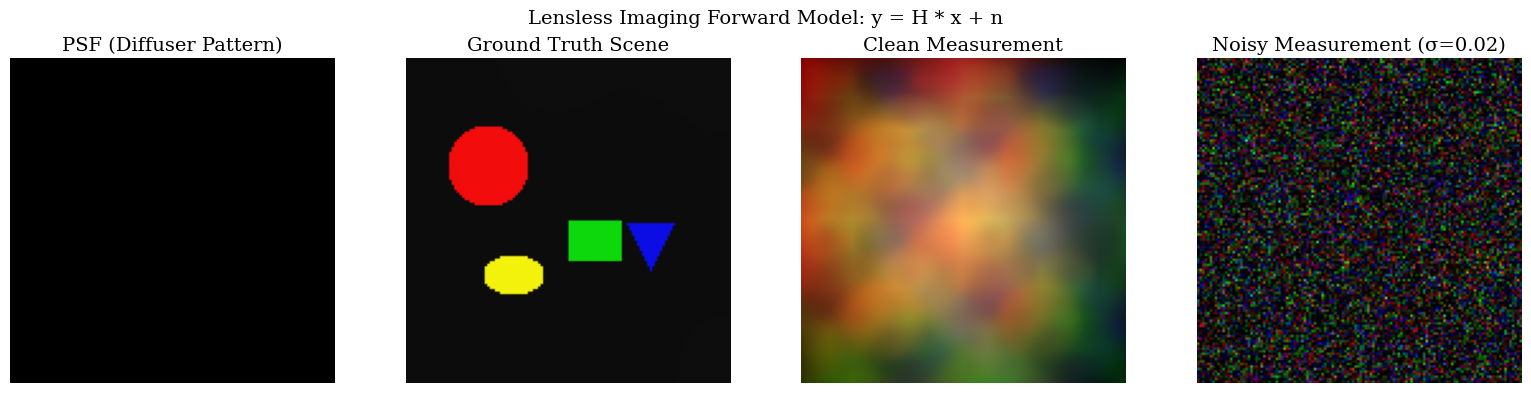
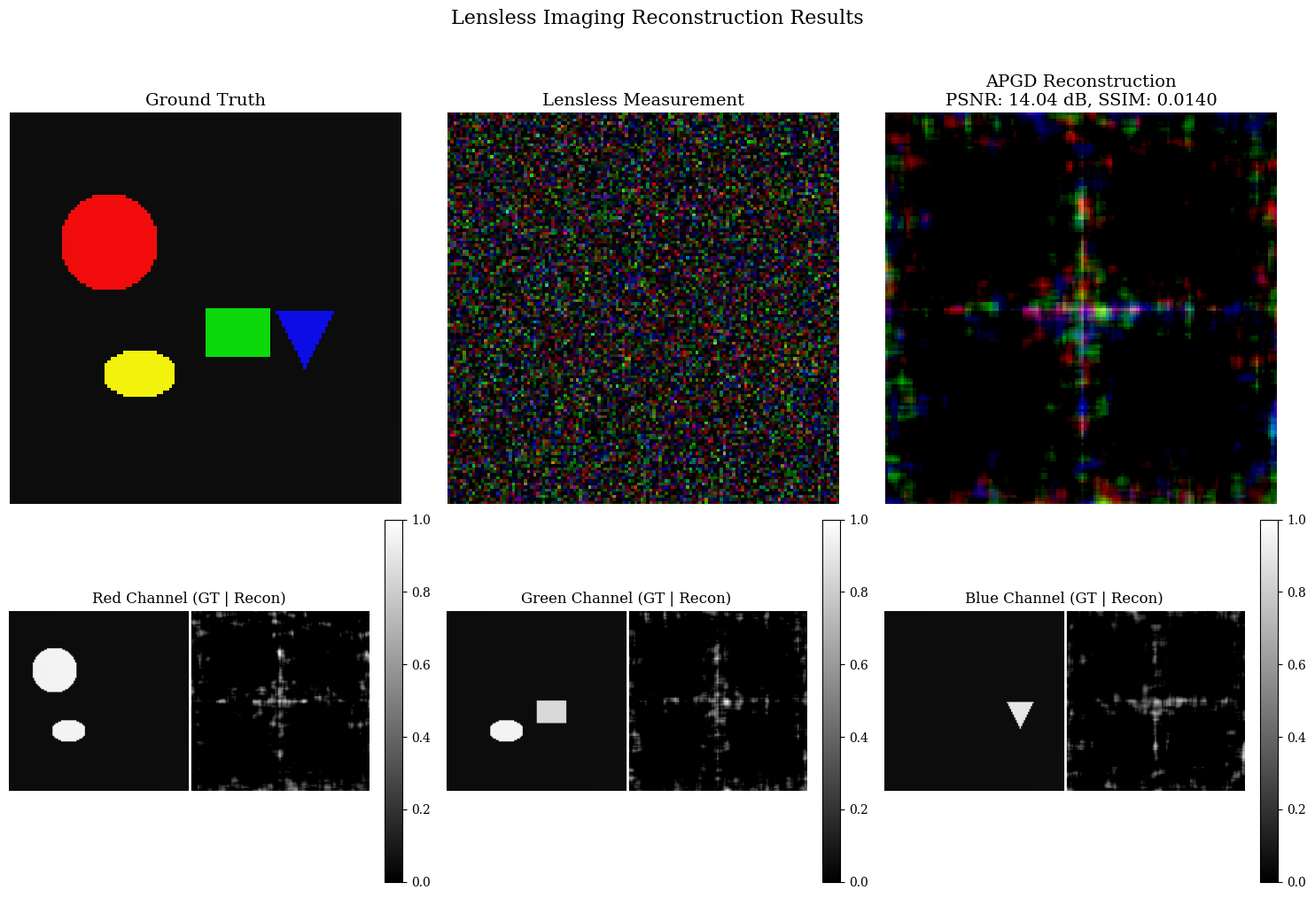
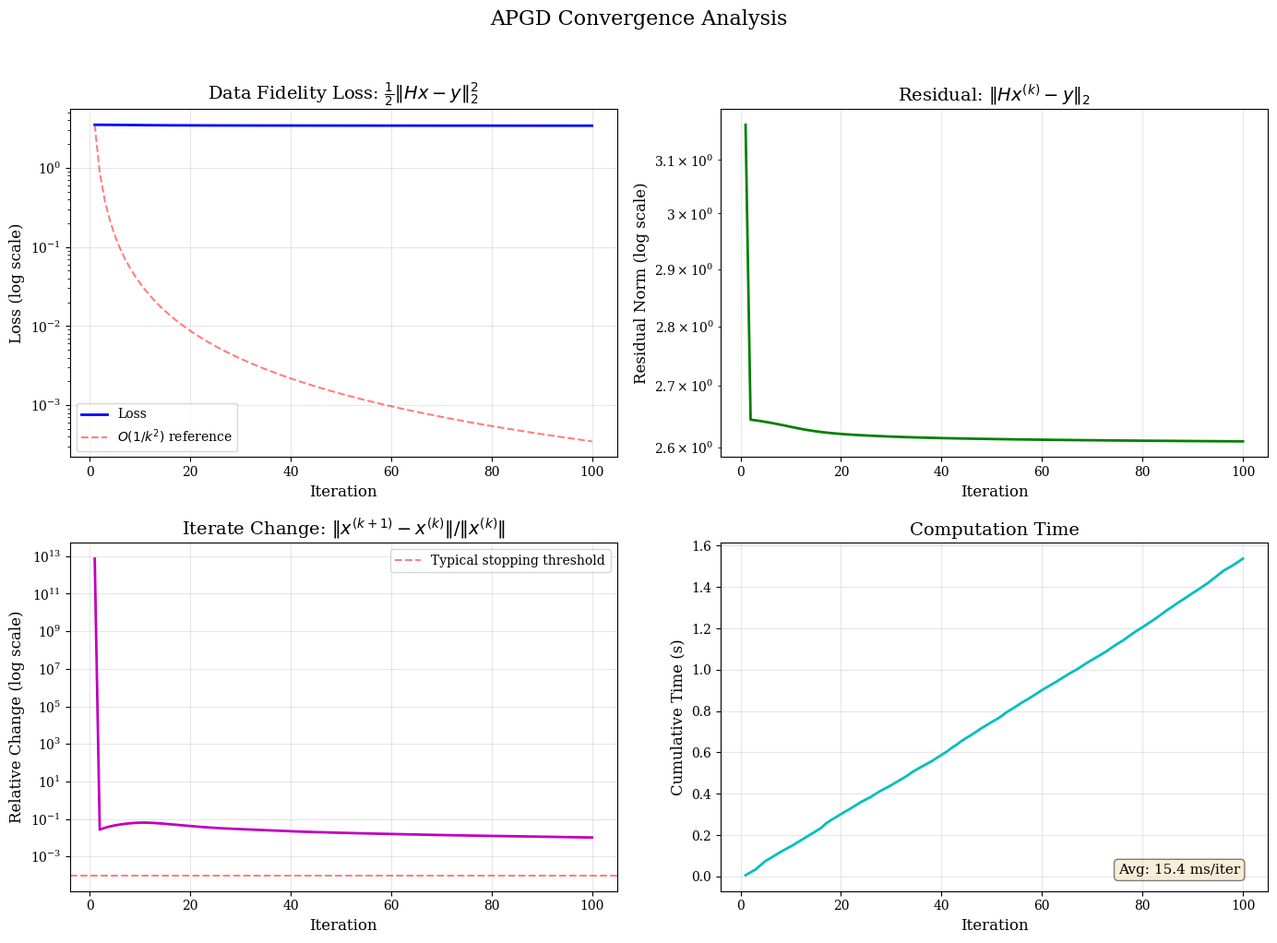
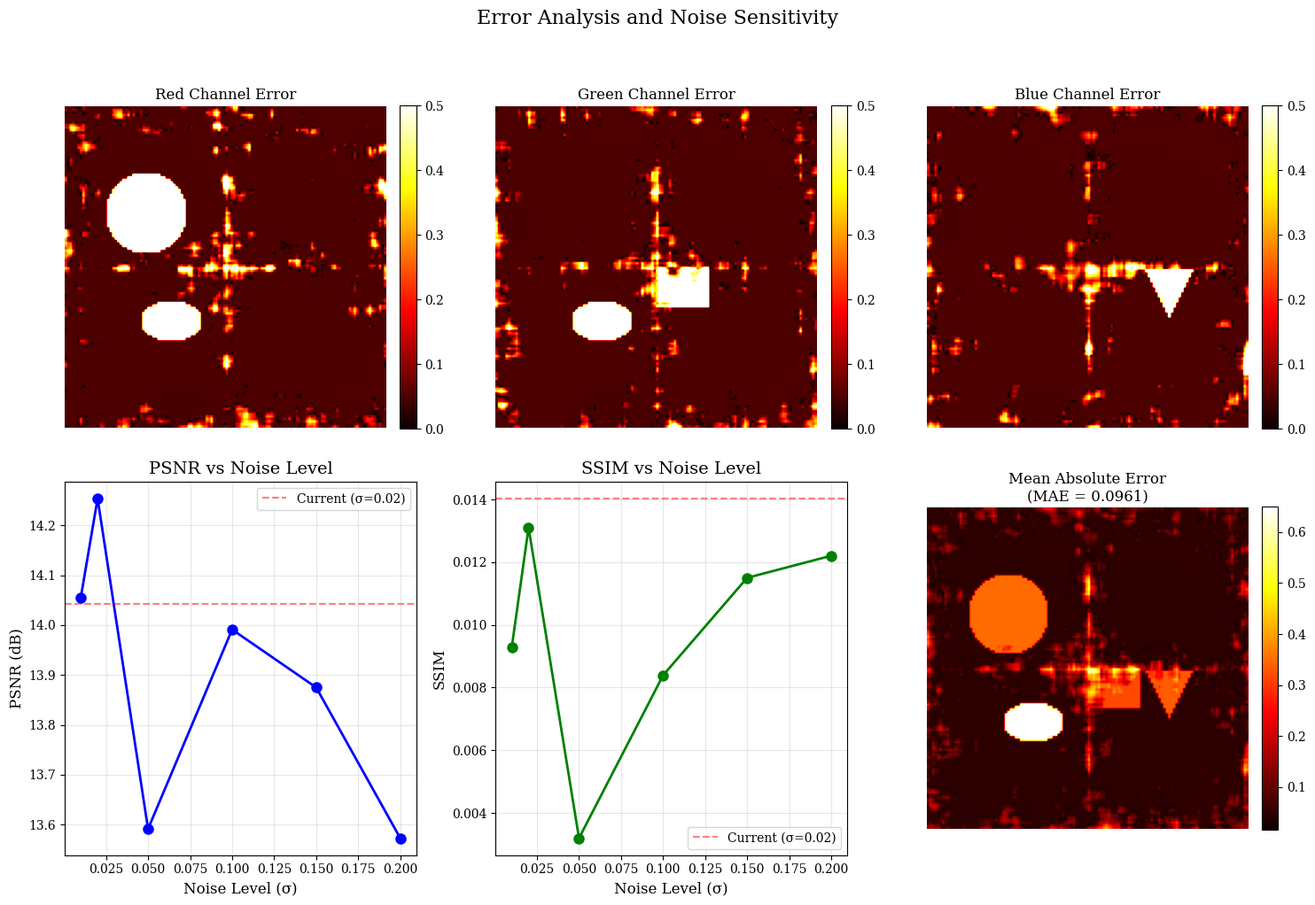

Here is the Python script that generated these plots, in order:
# ==============================================================================
# Cell 3: Environment Setup & Imports
# ==============================================================================

import numpy as np
import matplotlib.pyplot as plt
from scipy import fft
from scipy.fftpack import next_fast_len
from scipy.ndimage import gaussian_filter
import time
import warnings
warnings.filterwarnings('ignore')

# Set random seed for reproducibility
np.random.seed(42)

# Configure matplotlib for publication-quality figures
plt.rcParams.update({
    'figure.figsize': (12, 8),
    'figure.dpi': 100,
    'font.size': 12,
    'font.family': 'serif',
    'axes.labelsize': 12,
    'axes.titlesize': 14,
    'xtick.labelsize': 10,
    'ytick.labelsize': 10,
    'legend.fontsize': 10,
    'image.cmap': 'viridis',
    'axes.grid': False
})

# Print library versions
print("Library Versions:")
print(f"  NumPy: {np.__version__}")
import scipy
print(f"  SciPy: {scipy.__version__}")
import matplotlib
print(f"  Matplotlib: {matplotlib.__version__}")
print("\nEnvironment setup complete!")

# ==============================================================================
# Cell 5: Forward Model & Synthetic Data Generation
# ==============================================================================

def create_synthetic_psf(shape, psf_type='caustic', seed=42):
    """
    Create a synthetic PSF mimicking a lensless camera diffuser.
    
    Args:
        shape: (height, width, channels) of the PSF
        psf_type: Type of PSF pattern ('caustic', 'gaussian', 'random')
        seed: Random seed for reproducibility
    
    Returns:
        PSF array normalized to sum to 1
    """
    np.random.seed(seed)
    h, w, c = shape
    
    if psf_type == 'caustic':
        # Simulate caustic pattern from a diffuser
        # Create random phase screen
        phase = np.random.randn(h, w) * 2
        phase = gaussian_filter(phase, sigma=5)
        
        # Create caustic-like pattern through interference
        x = np.linspace(-1, 1, w)
        y = np.linspace(-1, 1, h)
        X, Y = np.meshgrid(x, y)
        
        psf_mono = np.zeros((h, w))
        for freq in [3, 5, 7, 11]:
            psf_mono += np.cos(freq * np.pi * X + phase) * np.cos(freq * np.pi * Y + phase.T)
        
        psf_mono = np.abs(psf_mono) ** 2
        psf_mono = gaussian_filter(psf_mono, sigma=2)
        
        # Add slight chromatic variation for RGB
        psf = np.zeros((h, w, c))
        for i in range(c):
            shift = int((i - 1) * 2)
            psf[:, :, i] = np.roll(psf_mono, shift, axis=0)
            psf[:, :, i] = gaussian_filter(psf[:, :, i], sigma=1 + 0.5*i)
    else:
        # Simple Gaussian PSF
        x = np.linspace(-1, 1, w)
        y = np.linspace(-1, 1, h)
        X, Y = np.meshgrid(x, y)
        psf_mono = np.exp(-(X**2 + Y**2) / 0.1)
        psf = np.stack([psf_mono] * c, axis=-1)
    
    # Normalize each channel to sum to 1
    for i in range(c):
        psf[:, :, i] /= psf[:, :, i].sum()
    
    return psf.astype(np.float32)


def create_synthetic_scene(shape, scene_type='shapes'):
    """
    Create a synthetic ground truth scene.
    
    Args:
        shape: (height, width, channels)
        scene_type: Type of scene ('shapes', 'gradient', 'text')
    
    Returns:
        Scene array with values in [0, 1]
    """
    h, w, c = shape
    scene = np.zeros((h, w, c), dtype=np.float32)
    
    if scene_type == 'shapes':
        # Create a scene with geometric shapes
        x = np.arange(w)
        y = np.arange(h)
        X, Y = np.meshgrid(x, y)
        
        # Red circle
        cx1, cy1, r1 = w//4, h//3, min(h, w)//8
        circle1 = ((X - cx1)**2 + (Y - cy1)**2) < r1**2
        scene[circle1, 0] = 0.9
        
        # Green rectangle
        rx, ry, rw, rh = w//2, h//2, w//6, h//8
        rect = (X >= rx) & (X < rx + rw) & (Y >= ry) & (Y < ry + rh)
        scene[rect, 1] = 0.8
        
        # Blue triangle
        tx, ty = 3*w//4, 2*h//3
        size = min(h, w)//6
        triangle = (Y > ty - size) & (Y < ty) & (X > tx - (ty - Y)//2) & (X < tx + (ty - Y)//2)
        scene[triangle, 2] = 0.85
        
        # Yellow ellipse
        cx2, cy2 = w//3, 2*h//3
        a, b = w//10, h//15
        ellipse = ((X - cx2)**2 / a**2 + (Y - cy2)**2 / b**2) < 1
        scene[ellipse, 0] = 0.9
        scene[ellipse, 1] = 0.9
        
        # Add some background texture
        background = gaussian_filter(np.random.rand(h, w), sigma=20) * 0.1
        for i in range(c):
            scene[:, :, i] += background
    
    # Normalize to [0, 1]
    scene = np.clip(scene, 0, 1)
    return scene.astype(np.float32)


def normalize_image(img):
    """Normalize image to [0, 1] range."""
    img_min = img.min()
    img_max = img.max()
    if img_max > img_min:
        return (img - img_min) / (img_max - img_min)
    return img


def prepare_4d_array(img):
    """Ensure image is 4D: (depth, height, width, channels)."""
    if len(img.shape) == 2:
        img = img[:, :, np.newaxis]
    if len(img.shape) == 3:
        img = img[np.newaxis, :, :, :]
    return img


def rfft2_convolve_setup(psf, dtype=np.float32):
    """Set up FFT-based convolution parameters."""
    psf = psf.astype(dtype)
    psf_shape = np.array(psf.shape)
    
    # Compute padded shape for linear (non-circular) convolution
    padded_shape = 2 * psf_shape[-3:-1] - 1
    padded_shape = np.array([next_fast_len(int(i)) for i in padded_shape])
    padded_shape = list(np.r_[psf_shape[-4], padded_shape, psf.shape[-1]].astype(int))
    
    # Compute crop indices
    start_idx = ((np.array(padded_shape[-3:-1]) - psf_shape[-3:-1]) // 2).astype(int)
    end_idx = (start_idx + psf_shape[-3:-1]).astype(int)
    
    return {
        "psf": psf,
        "psf_shape": psf_shape,
        "padded_shape": padded_shape,
        "start_idx": start_idx,
        "end_idx": end_idx,
        "dtype": dtype
    }


def pad_array(v, setup):
    """Pad array to padded_shape for FFT convolution."""
    padded_shape = setup["padded_shape"]
    start_idx = setup["start_idx"]
    end_idx = setup["end_idx"]
    
    if len(v.shape) == 5:
        batch_size = v.shape[0]
        shape = [batch_size] + padded_shape
    elif len(v.shape) == 4:
        shape = padded_shape
    else:
        raise ValueError("Expected 4D or 5D tensor")
    
    vpad = np.zeros(shape).astype(v.dtype)
    vpad[..., int(start_idx[0]):int(end_idx[0]), int(start_idx[1]):int(end_idx[1]), :] = v
    return vpad


def crop_array(x, setup):
    """Crop array from padded_shape to original shape."""
    start_idx = setup["start_idx"]
    end_idx = setup["end_idx"]
    return x[..., int(start_idx[0]):int(end_idx[0]), int(start_idx[1]):int(end_idx[1]), :]


def compute_psf_fft(setup):
    """Compute FFT of padded PSF."""
    psf = setup["psf"]
    padded_psf = pad_array(psf, setup)
    H = fft.rfft2(padded_psf, axes=(-3, -2), norm="ortho")
    return H


def convolve_fft(x, H, setup, pad=True):
    """Perform convolution using FFT (forward model)."""
    padded_shape = setup["padded_shape"]
    
    if pad:
        x_padded = pad_array(x, setup)
    else:
        x_padded = x
    
    # FFT convolution: multiply in frequency domain
    conv_output = fft.rfft2(x_padded, axes=(-3, -2), norm="ortho") * H
    conv_output = fft.ifftshift(
        fft.irfft2(conv_output, axes=(-3, -2), s=padded_shape[-3:-1], norm="ortho"),
        axes=(-3, -2),
    )
    
    if pad:
        conv_output = crop_array(conv_output, setup)
    
    return conv_output.real.astype(setup["dtype"])


# ==============================================================================
# Generate Synthetic Data
# ==============================================================================

# Define image dimensions (smaller for faster computation in tutorial)
IMG_HEIGHT = 128
IMG_WIDTH = 128
NUM_CHANNELS = 3

print("Generating synthetic lensless imaging data...")
print(f"Image dimensions: {IMG_HEIGHT} x {IMG_WIDTH} x {NUM_CHANNELS}")

# Create synthetic PSF (simulating diffuser caustic pattern)
psf_3d = create_synthetic_psf((IMG_HEIGHT, IMG_WIDTH, NUM_CHANNELS), psf_type='caustic')
print(f"PSF shape: {psf_3d.shape}")

# Create synthetic ground truth scene
ground_truth_3d = create_synthetic_scene((IMG_HEIGHT, IMG_WIDTH, NUM_CHANNELS), scene_type='shapes')
print(f"Ground truth shape: {ground_truth_3d.shape}")

# Prepare 4D arrays for convolution
psf_4d = prepare_4d_array(psf_3d)
ground_truth_4d = prepare_4d_array(ground_truth_3d)

# Set up FFT convolution
setup = rfft2_convolve_setup(psf_4d, dtype=np.float32)
H = compute_psf_fft(setup)

# Apply forward model: measurement = PSF * scene + noise
measurement_clean = convolve_fft(ground_truth_4d, H, setup, pad=True)

# Add realistic noise (Gaussian approximation of Poisson noise)
NOISE_LEVEL = 0.02
noise = np.random.randn(*measurement_clean.shape).astype(np.float32) * NOISE_LEVEL
measurement_noisy = measurement_clean + noise
measurement_noisy = np.clip(measurement_noisy, 0, None)  # Ensure non-negative

print(f"Measurement shape: {measurement_noisy.shape}")
print(f"Noise level (std): {NOISE_LEVEL}")
print(f"Measurement range: [{measurement_noisy.min():.4f}, {measurement_noisy.max():.4f}]")

# Visualize the forward model components
fig, axes = plt.subplots(1, 4, figsize=(16, 4))

axes[0].imshow(psf_3d)
axes[0].set_title('PSF (Diffuser Pattern)')
axes[0].axis('off')

axes[1].imshow(ground_truth_3d)
axes[1].set_title('Ground Truth Scene')
axes[1].axis('off')

axes[2].imshow(normalize_image(measurement_clean[0]))
axes[2].set_title('Clean Measurement')
axes[2].axis('off')

axes[3].imshow(normalize_image(measurement_noisy[0]))
axes[3].set_title(f'Noisy Measurement (σ={NOISE_LEVEL})')
axes[3].axis('off')

plt.suptitle('Lensless Imaging Forward Model: y = H * x + n', fontsize=14)
plt.tight_layout()
plt.show()

print("\nSynthetic data generation complete!")

# ==============================================================================
# Cell 7: Reconstruction Implementation (APGD/FISTA)
# ==============================================================================

def deconvolve_fft(y, H_adj, setup, pad=True):
    """Perform adjoint convolution (correlation) using FFT."""
    padded_shape = setup["padded_shape"]
    
    if pad:
        y_padded = pad_array(y, setup)
    else:
        y_padded = y
    
    # Adjoint operation: multiply by conjugate in frequency domain
    deconv_output = fft.rfft2(y_padded, axes=(-3, -2), norm="ortho") * H_adj
    deconv_output = fft.ifftshift(
        fft.irfft2(deconv_output, axes=(-3, -2), s=padded_shape[-3:-1], norm="ortho"),
        axes=(-3, -2),
    )
    
    if pad:
        deconv_output = crop_array(deconv_output, setup)
    
    return deconv_output.real.astype(setup["dtype"])


def power_method_lipschitz(setup, H, H_adj, max_iter=20):
    """
    Estimate Lipschitz constant using power method.
    
    The Lipschitz constant L = ||H^T H||_2 is the largest eigenvalue
    of the normal operator H^T H.
    """
    psf_shape = setup["psf_shape"]
    dtype = setup["dtype"]
    
    # Initialize random vector
    x = np.random.randn(*psf_shape).astype(dtype)
    x /= np.linalg.norm(x)
    
    # Power iteration
    for _ in range(max_iter):
        # Apply H^T H
        conv_x = convolve_fft(x, H, setup, pad=True)
        x = deconvolve_fft(conv_x, H_adj, setup, pad=True)
        
        # Normalize
        norm_val = np.linalg.norm(x)
        if norm_val > 0:
            x /= norm_val
    
    return norm_val


def prox_nonneg(x):
    """Proximal operator for non-negativity constraint."""
    return np.maximum(x, 0)


def compute_loss(x, measurement, H, setup):
    """Compute the data fidelity loss: 0.5 * ||Hx - y||^2"""
    residual = convolve_fft(x, H, setup, pad=True) - measurement
    return 0.5 * np.sum(residual ** 2)


def run_apgd_reconstruction(psf_4d, measurement, n_iter=100, verbose=True):
    """
    Run APGD (FISTA) reconstruction algorithm.
    
    Args:
        psf_4d: Point spread function (4D array)
        measurement: Observed measurement (4D array)
        n_iter: Number of iterations
        verbose: Print progress
    
    Returns:
        reconstruction: Reconstructed image
        history: Dictionary with convergence history
    """
    dtype = psf_4d.dtype
    
    # Set up FFT convolution
    setup = rfft2_convolve_setup(psf_4d, dtype=dtype)
    H = compute_psf_fft(setup)
    H_adj = np.conj(H)  # Adjoint is complex conjugate in Fourier domain
    
    # Estimate Lipschitz constant using power method
    if verbose:
        print("Estimating Lipschitz constant...")
    L = power_method_lipschitz(setup, H, H_adj, max_iter=20)
    if verbose:
        print(f"Lipschitz constant L = {L:.4e}")
    
    # Initialize variables
    x_k = np.zeros_like(psf_4d)  # Current iterate
    z_k = x_k.copy()              # Momentum point
    t_k = 1.0                     # Momentum parameter
    
    step_size = 1.0 / L if L > 0 else 1.0
    
    # History tracking
    history = {
        'loss': [],
        'residual_norm': [],
        'iterate_change': [],
        'time': []
    }
    
    if verbose:
        print(f"\nStarting APGD reconstruction for {n_iter} iterations...")
        print(f"Step size: {step_size:.4e}")
    
    start_time = time.time()
    
    for i in range(n_iter):
        iter_start = time.time()
        
        # Step 1: Compute gradient at momentum point z_k
        # gradient = H^T (H z_k - y)
        Az_k = convolve_fft(z_k, H, setup, pad=True)
        residual = Az_k - measurement
        gradient = deconvolve_fft(residual, H_adj, setup, pad=True)
        
        # Step 2: Gradient descent step
        x_k_next_unprox = z_k - step_size * gradient
        
        # Step 3: Proximal step (non-negativity projection)
        x_k_next = prox_nonneg(x_k_next_unprox)
        
        # Step 4: Update momentum parameter (FISTA rule)
        t_k_next = (1 + np.sqrt(1 + 4 * t_k**2)) / 2
        
        # Step 5: Momentum update
        z_k = x_k_next + ((t_k - 1) / t_k_next) * (x_k_next - x_k)
        
        # Track convergence metrics
        loss = compute_loss(x_k_next, measurement, H, setup)
        residual_norm = np.linalg.norm(residual)
        iterate_change = np.linalg.norm(x_k_next - x_k) / (np.linalg.norm(x_k) + 1e-10)
        
        history['loss'].append(loss)
        history['residual_norm'].append(residual_norm)
        history['iterate_change'].append(iterate_change)
        history['time'].append(time.time() - start_time)
        
        # Update for next iteration
        x_k = x_k_next
        t_k = t_k_next
        
        # Print progress
        if verbose and (i % 20 == 0 or i == n_iter - 1):
            print(f"  Iter {i:4d}/{n_iter}: Loss = {loss:.4e}, "
                  f"Residual = {residual_norm:.4e}, "
                  f"Change = {iterate_change:.4e}")
    
    end_time = time.time()
    if verbose:
        print(f"\nReconstruction finished in {end_time - start_time:.2f}s")
    
    # Remove batch dimension if present
    reconstruction = x_k
    if reconstruction.shape[0] == 1:
        reconstruction = reconstruction[0]
    
    return reconstruction, history


# ==============================================================================
# Run Reconstruction
# ==============================================================================

N_ITERATIONS = 100

print("="*60)
print("APGD (FISTA) Lensless Image Reconstruction")
print("="*60)

reconstruction, history = run_apgd_reconstruction(
    psf_4d, 
    measurement_noisy, 
    n_iter=N_ITERATIONS,
    verbose=True
)

print(f"\nReconstruction shape: {reconstruction.shape}")
print(f"Reconstruction range: [{reconstruction.min():.4f}, {reconstruction.max():.4f}]")

# ==============================================================================
# Cell 9: Visualization - Ground Truth vs Reconstruction
# ==============================================================================

def compute_psnr(img1, img2, max_val=1.0):
    """Compute Peak Signal-to-Noise Ratio."""
    mse = np.mean((img1 - img2) ** 2)
    if mse == 0:
        return float('inf')
    return 10 * np.log10(max_val ** 2 / mse)


def compute_ssim(img1, img2):
    """
    Compute Structural Similarity Index (simplified version).
    """
    C1 = 0.01 ** 2
    C2 = 0.03 ** 2
    
    mu1 = np.mean(img1)
    mu2 = np.mean(img2)
    sigma1_sq = np.var(img1)
    sigma2_sq = np.var(img2)
    sigma12 = np.mean((img1 - mu1) * (img2 - mu2))
    
    ssim = ((2 * mu1 * mu2 + C1) * (2 * sigma12 + C2)) / \
           ((mu1**2 + mu2**2 + C1) * (sigma1_sq + sigma2_sq + C2))
    return ssim


def compute_mse(img1, img2):
    """Compute Mean Squared Error."""
    return np.mean((img1 - img2) ** 2)


# Normalize reconstruction for display
reconstruction_display = normalize_image(reconstruction)
ground_truth_display = ground_truth_3d
measurement_display = normalize_image(measurement_noisy[0])

# Compute metrics
psnr_recon = compute_psnr(ground_truth_display, reconstruction_display)
ssim_recon = compute_ssim(ground_truth_display, reconstruction_display)
mse_recon = compute_mse(ground_truth_display, reconstruction_display)

# Create comprehensive visualization
fig, axes = plt.subplots(2, 3, figsize=(15, 10))

# Row 1: Main comparison
axes[0, 0].imshow(ground_truth_display)
axes[0, 0].set_title('Ground Truth', fontsize=14)
axes[0, 0].axis('off')

axes[0, 1].imshow(measurement_display)
axes[0, 1].set_title('Lensless Measurement', fontsize=14)
axes[0, 1].axis('off')

axes[0, 2].imshow(reconstruction_display)
axes[0, 2].set_title(f'APGD Reconstruction\nPSNR: {psnr_recon:.2f} dB, SSIM: {ssim_recon:.4f}', fontsize=14)
axes[0, 2].axis('off')

# Row 2: Per-channel comparison
channel_names = ['Red', 'Green', 'Blue']
for i, (ax, name) in enumerate(zip(axes[1], channel_names)):
    # Show ground truth and reconstruction side by side for each channel
    combined = np.hstack([ground_truth_display[:, :, i], reconstruction_display[:, :, i]])
    im = ax.imshow(combined, cmap='gray', vmin=0, vmax=1)
    ax.axvline(x=IMG_WIDTH, color='white', linewidth=2)
    ax.set_title(f'{name} Channel (GT | Recon)', fontsize=12)
    ax.axis('off')
    plt.colorbar(im, ax=ax, fraction=0.046, pad=0.04)

plt.suptitle('Lensless Imaging Reconstruction Results', fontsize=16, y=1.02)
plt.tight_layout()
plt.show()

# Print quantitative metrics
print("\n" + "="*50)
print("Quantitative Metrics")
print("="*50)
print(f"PSNR:  {psnr_recon:.2f} dB")
print(f"SSIM:  {ssim_recon:.4f}")
print(f"MSE:   {mse_recon:.6f}")
print(f"RMSE:  {np.sqrt(mse_recon):.6f}")

# ==============================================================================
# Cell 11: Convergence Curve Plot
# ==============================================================================

fig, axes = plt.subplots(2, 2, figsize=(14, 10))

iterations = np.arange(1, len(history['loss']) + 1)

# Plot 1: Loss vs Iteration (log scale)
ax1 = axes[0, 0]
ax1.semilogy(iterations, history['loss'], 'b-', linewidth=2, label='Loss')
ax1.set_xlabel('Iteration', fontsize=12)
ax1.set_ylabel('Loss (log scale)', fontsize=12)
ax1.set_title('Data Fidelity Loss: $\\frac{1}{2}\\|Hx - y\\|_2^2$', fontsize=14)
ax1.grid(True, alpha=0.3)
ax1.legend()

# Add theoretical O(1/k^2) reference line
k = iterations
theoretical = history['loss'][0] * (1 / k) ** 2
ax1.semilogy(k, theoretical, 'r--', alpha=0.5, label='$O(1/k^2)$ reference')
ax1.legend()

# Plot 2: Residual Norm vs Iteration
ax2 = axes[0, 1]
ax2.semilogy(iterations, history['residual_norm'], 'g-', linewidth=2)
ax2.set_xlabel('Iteration', fontsize=12)
ax2.set_ylabel('Residual Norm (log scale)', fontsize=12)
ax2.set_title('Residual: $\\|Hx^{(k)} - y\\|_2$', fontsize=14)
ax2.grid(True, alpha=0.3)

# Plot 3: Relative Iterate Change
ax3 = axes[1, 0]
ax3.semilogy(iterations, history['iterate_change'], 'm-', linewidth=2)
ax3.set_xlabel('Iteration', fontsize=12)
ax3.set_ylabel('Relative Change (log scale)', fontsize=12)
ax3.set_title('Iterate Change: $\\|x^{(k+1)} - x^{(k)}\\| / \\|x^{(k)}\\|$', fontsize=14)
ax3.grid(True, alpha=0.3)
ax3.axhline(y=1e-4, color='r', linestyle='--', alpha=0.5, label='Typical stopping threshold')
ax3.legend()

# Plot 4: Computation Time
ax4 = axes[1, 1]
ax4.plot(iterations, history['time'], 'c-', linewidth=2)
ax4.set_xlabel('Iteration', fontsize=12)
ax4.set_ylabel('Cumulative Time (s)', fontsize=12)
ax4.set_title('Computation Time', fontsize=14)
ax4.grid(True, alpha=0.3)

# Add time per iteration annotation
avg_time_per_iter = history['time'][-1] / len(history['time'])
ax4.annotate(f'Avg: {avg_time_per_iter*1000:.1f} ms/iter', 
             xy=(0.95, 0.05), xycoords='axes fraction',
             ha='right', fontsize=11, 
             bbox=dict(boxstyle='round', facecolor='wheat', alpha=0.5))

plt.suptitle('APGD Convergence Analysis', fontsize=16, y=1.02)
plt.tight_layout()
plt.show()

# Print convergence summary
print("\nConvergence Summary:")
print(f"  Initial loss:     {history['loss'][0]:.4e}")
print(f"  Final loss:       {history['loss'][-1]:.4e}")
print(f"  Loss reduction:   {history['loss'][0]/history['loss'][-1]:.1f}x")
print(f"  Total time:       {history['time'][-1]:.2f}s")
print(f"  Final iterate change: {history['iterate_change'][-1]:.4e}")

# ==============================================================================
# Cell 13: Error Map & Sensitivity Analysis
# ==============================================================================

# Compute error map
error_map = np.abs(ground_truth_display - reconstruction_display)

# Visualize error map
fig, axes = plt.subplots(2, 3, figsize=(15, 10))

# Row 1: Error maps per channel
channel_names = ['Red', 'Green', 'Blue']
for i, (ax, name) in enumerate(zip(axes[0], channel_names)):
    im = ax.imshow(error_map[:, :, i], cmap='hot', vmin=0, vmax=0.5)
    ax.set_title(f'{name} Channel Error', fontsize=12)
    ax.axis('off')
    plt.colorbar(im, ax=ax, fraction=0.046, pad=0.04)

# Row 2: Sensitivity analysis - vary noise level
print("Running noise sensitivity analysis...")
noise_levels = [0.01, 0.02, 0.05, 0.1, 0.15, 0.2]
psnr_values = []
ssim_values = []

for noise_std in noise_levels:
    # Create noisy measurement
    noise_test = np.random.randn(*measurement_clean.shape).astype(np.float32) * noise_std
    measurement_test = np.clip(measurement_clean + noise_test, 0, None)
    
    # Run reconstruction (fewer iterations for speed)
    recon_test, _ = run_apgd_reconstruction(
        psf_4d, measurement_test, n_iter=50, verbose=False
    )
    recon_test_norm = normalize_image(recon_test)
    
    # Compute metrics
    psnr_val = compute_psnr(ground_truth_display, recon_test_norm)
    ssim_val = compute_ssim(ground_truth_display, recon_test_norm)
    
    psnr_values.append(psnr_val)
    ssim_values.append(ssim_val)
    print(f"  Noise σ={noise_std:.2f}: PSNR={psnr_val:.2f} dB, SSIM={ssim_val:.4f}")

# Plot PSNR vs noise level
ax_psnr = axes[1, 0]
ax_psnr.plot(noise_levels, psnr_values, 'bo-', linewidth=2, markersize=8)
ax_psnr.set_xlabel('Noise Level (σ)', fontsize=12)
ax_psnr.set_ylabel('PSNR (dB)', fontsize=12)
ax_psnr.set_title('PSNR vs Noise Level', fontsize=14)
ax_psnr.grid(True, alpha=0.3)
ax_psnr.axhline(y=psnr_recon, color='r', linestyle='--', alpha=0.5, 
                label=f'Current (σ={NOISE_LEVEL})')
ax_psnr.legend()

# Plot SSIM vs noise level
ax_ssim = axes[1, 1]
ax_ssim.plot(noise_levels, ssim_values, 'go-', linewidth=2, markersize=8)
ax_ssim.set_xlabel('Noise Level (σ)', fontsize=12)
ax_ssim.set_ylabel('SSIM', fontsize=12)
ax_ssim.set_title('SSIM vs Noise Level', fontsize=14)
ax_ssim.grid(True, alpha=0.3)
ax_ssim.axhline(y=ssim_recon, color='r', linestyle='--', alpha=0.5,
                label=f'Current (σ={NOISE_LEVEL})')
ax_ssim.legend()

# Combined error visualization
ax_combined = axes[1, 2]
error_rgb = np.mean(error_map, axis=2)  # Average across channels
im = ax_combined.imshow(error_rgb, cmap='hot')
ax_combined.set_title(f'Mean Absolute Error\n(MAE = {np.mean(error_map):.4f})', fontsize=12)
ax_combined.axis('off')
plt.colorbar(im, ax=ax_combined, fraction=0.046, pad=0.04)

plt.suptitle('Error Analysis and Noise Sensitivity', fontsize=16, y=1.02)
plt.tight_layout()
plt.show()

# Print error statistics
print("\nError Statistics:")
print(f"  Mean Absolute Error (MAE): {np.mean(error_map):.6f}")
print(f"  Max Absolute Error:        {np.max(error_map):.6f}")
print(f"  Error Std Dev:             {np.std(error_map):.6f}")

# ==============================================================================
# Cell 15: Summary Metrics Table
# ==============================================================================

print("="*70)
print("                    RECONSTRUCTION SUMMARY REPORT                     ")
print("="*70)
print()

# Problem Setup
print("PROBLEM SETUP")
print("-"*70)
print(f"{'Image dimensions:':<35} {IMG_HEIGHT} x {IMG_WIDTH} x {NUM_CHANNELS}")
print(f"{'Noise level (σ):':<35} {NOISE_LEVEL}")
print(f"{'Number of iterations:':<35} {N_ITERATIONS}")
print()

# Reconstruction Quality
print("RECONSTRUCTION QUALITY")
print("-"*70)
print(f"{'Metric':<25} {'Value':<20} {'Interpretation'}")
print("-"*70)
print(f"{'PSNR:':<25} {psnr_recon:>8.2f} dB{'':>8} {'Higher is better (>30 dB is good)'}")
print(f"{'SSIM:':<25} {ssim_recon:>8.4f}{'':>12} {'Higher is better (>0.9 is good)'}")
print(f"{'MSE:':<25} {mse_recon:>8.6f}{'':>12} {'Lower is better'}")
print(f"{'RMSE:':<25} {np.sqrt(mse_recon):>8.6f}{'':>12} {'Lower is better'}")
print(f"{'MAE:':<25} {np.mean(error_map):>8.6f}{'':>12} {'Lower is better'}")
print()

# Convergence Statistics
print("CONVERGENCE STATISTICS")
print("-"*70)
print(f"{'Initial loss:':<35} {history['loss'][0]:.4e}")
print(f"{'Final loss:':<35} {history['loss'][-1]:.4e}")
print(f"{'Loss reduction factor:':<35} {history['loss'][0]/history['loss'][-1]:.1f}x")
print(f"{'Final iterate change:':<35} {history['iterate_change'][-1]:.4e}")
print()

# Computational Performance
print("COMPUTATIONAL PERFORMANCE")
print("-"*70)
print(f"{'Total computation time:':<35} {history['time'][-1]:.2f} seconds")
print(f"{'Average time per iteration:':<35} {history['time'][-1]/N_ITERATIONS*1000:.2f} ms")
print(f"{'Throughput:':<35} {N_ITERATIONS/history['time'][-1]:.1f} iterations/second")
print()

# Noise Sensitivity Summary
print("NOISE SENSITIVITY ANALYSIS")
print("-"*70)
print(f"{'Noise Level (σ)':<20} {'PSNR (dB)':<15} {'SSIM'}")
print("-"*70)
for noise, psnr, ssim in zip(noise_levels, psnr_values, ssim_values):
    marker = " <-- current" if abs(noise - NOISE_LEVEL) < 0.001 else ""
    print(f"{noise:<20.2f} {psnr:<15.2f} {ssim:.4f}{marker}")
print()

print("="*70)
print("                         END OF REPORT                               ")
print("="*70)
